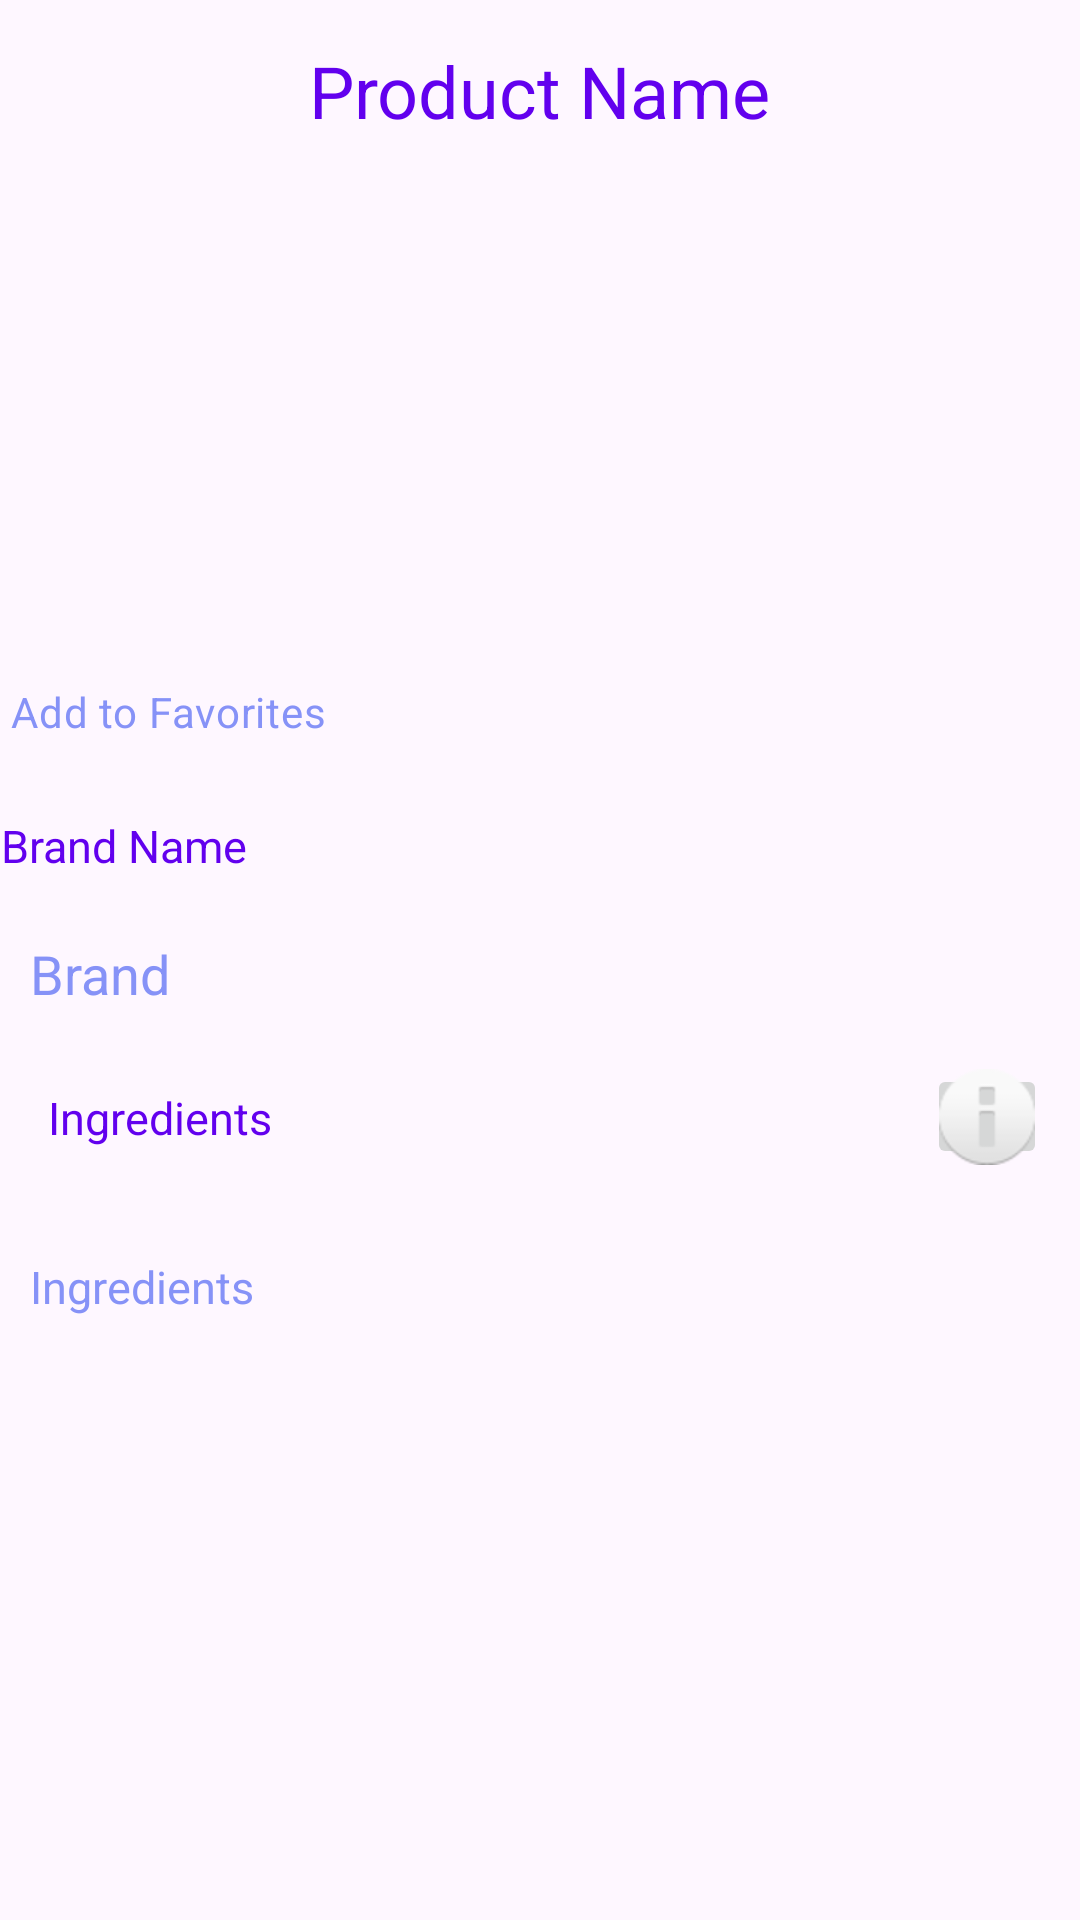

Android layout source for this screen:
<!-- AndroidManifest.xml: application theme Theme.FinalYear -->
<!-- res/layout/activity_detail.xml -->
<RelativeLayout xmlns:android="http://schemas.android.com/apk/res/android"
    xmlns:app="http://schemas.android.com/apk/res-auto"
    xmlns:tools="http://schemas.android.com/tools"
    android:layout_width="match_parent"
    android:layout_height="match_parent"
    tools:context=".ActivityDetail">

    <TextView
        android:id="@+id/detailTitle"
        android:layout_width="wrap_content"
        android:layout_height="wrap_content"
        android:text="Product Name"
        android:layout_marginTop="14dp"
        android:textSize="24sp"
        android:layout_centerHorizontal="true"
        android:textColor="@color/purple_500"
        android:layout_marginBottom="12dp" />

    <ImageView
        android:id="@+id/detailImage"
        android:layout_width="211dp"
        android:layout_height="155dp"
        android:layout_below="@id/detailTitle"
        android:layout_centerHorizontal="true"
        android:padding="8dp"
        android:scaleType="fitXY"
        android:src="@drawable/btn_4" />

    <CheckBox
        android:id="@+id/favourite"
        android:layout_width="377dp"
        android:layout_height="wrap_content"
        android:layout_below="@id/detailImage"
        android:layout_centerHorizontal="true"
        android:button="@drawable/favorites"
        android:text=" Add to Favorites "
        android:textColor="@color/lavender" />

    <TextView
        android:id="@+id/brandTitle"
        android:layout_width="389dp"
        android:layout_height="wrap_content"
        android:layout_below="@id/favourite"
        android:layout_centerHorizontal="true"
        android:layout_marginTop="10dp"
        android:padding="1px"
        android:text="Brand Name"
        android:textColor="@color/purple_500"
        android:textSize="15sp" />

    <TextView
        android:id="@+id/detailPriority"
        android:layout_width="392dp"
        android:layout_height="52dp"
        android:layout_below="@id/brandTitle"
        android:layout_centerHorizontal="true"
        android:layout_marginTop="10dp"
        android:padding="10dp"
        android:text="Brand"
        android:textColor="@color/lavender"
        android:textSize="18sp" />

    <ImageButton
        android:id="@+id/imageButton2"
        android:layout_width="40dp"
        android:layout_height="35dp"
        android:layout_alignStart="@id/ingredientsTitle"
        android:layout_alignTop="@id/ingredientsTitle"
        android:layout_marginStart="293dp"
        android:layout_marginTop="-8dp"
        app:srcCompat="@android:drawable/ic_dialog_info" />

    <TextView
        android:id="@+id/ingredientsTitle"
        android:layout_width="110dp"
        android:layout_height="wrap_content"
        android:layout_below="@id/detailPriority"
        android:layout_marginStart="16dp"
        android:layout_marginTop="8dp"
        android:text="Ingredients"
        android:textColor="@color/purple_500"
        android:textSize="15sp" />

    <TextView
        android:id="@+id/detailDesc"
        android:layout_width="394dp"
        android:layout_height="wrap_content"
        android:layout_below="@id/ingredientsTitle"
        android:layout_marginTop="26dp"
        android:padding="10dp"
        android:text="Ingredients"
        android:textColor="@color/lavender"
        android:textSize="15sp" />

    <androidx.recyclerview.widget.RecyclerView
        android:id="@+id/detailParsedExtra"
        android:layout_width="match_parent"
        android:layout_height="wrap_content"
        android:layout_below="@id/detailDesc"
        android:layout_centerHorizontal="true"
        android:layout_marginTop="10dp" />

</RelativeLayout>
<!-- resources referenced by this layout -->
<resources>
  <color name="lavender">#8692f7</color>
  <color name="purple_500">#FF6200EE</color>
  <style name="Theme.FinalYear" parent="Base.Theme.FinalYear" />
  <style name="Base.Theme.FinalYear" parent="Theme.Material3.DayNight.NoActionBar">
          
          
          <item name="colorPrimary">@color/lavender</item>
          <item name="colorPrimaryVariant">@color/lavender</item>
          <item name="colorOnPrimary">@color/white</item>
          
          <item name="colorSecondary">@color/teal_200</item>
          <item name="colorSecondaryVariant">@color/teal_700</item>
          <item name="colorOnSecondary">@color/black</item>
          
      </style>
  <color name="white">#FFFFFFFF</color>
  <color name="teal_200">#FF03DAC5</color>
  <color name="teal_700">#FF018786</color>
  <color name="black">#FF000000</color>
</resources>
